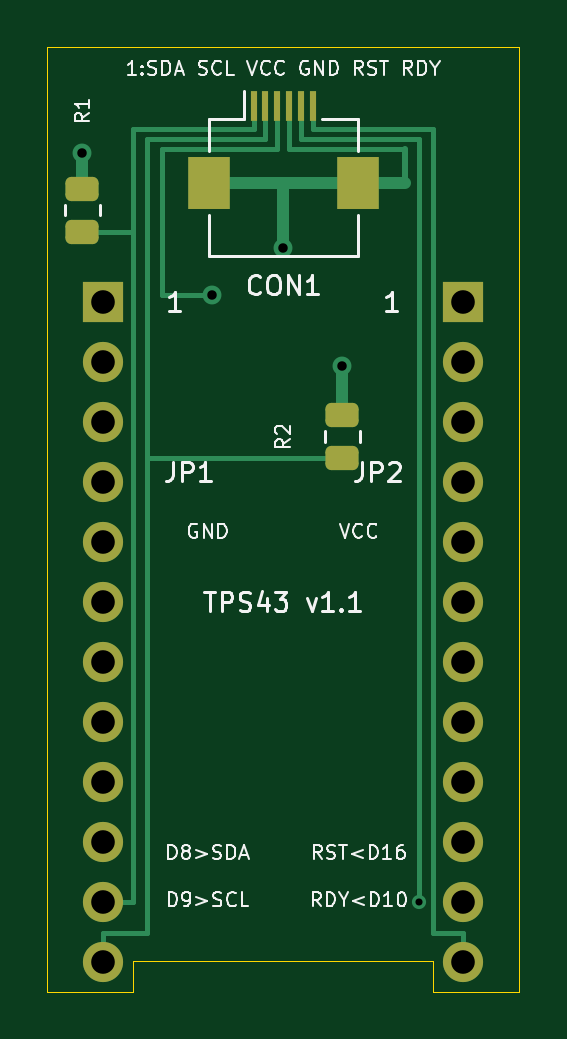
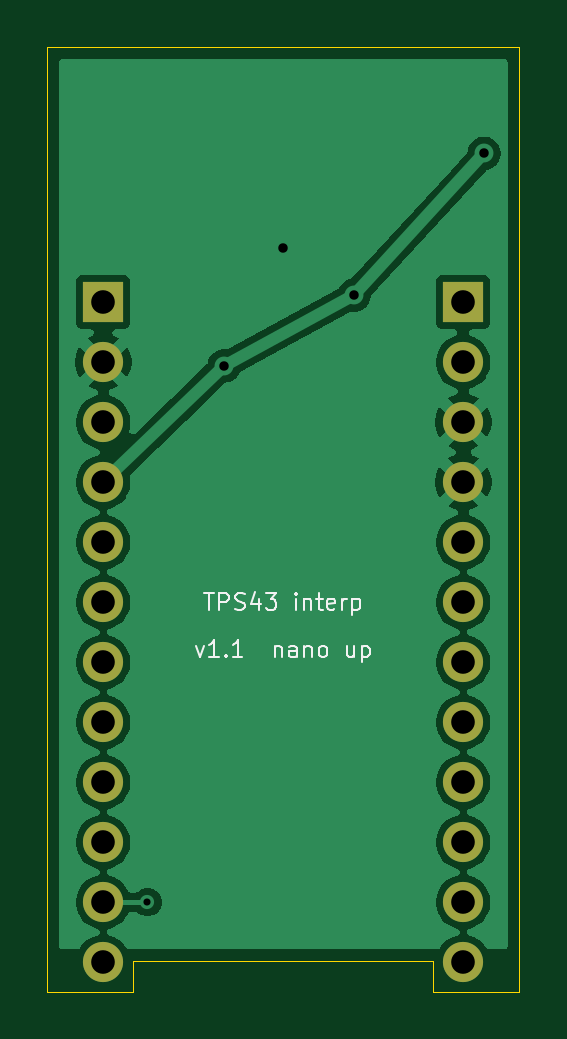
Circuit board: 11 layer files. Board 20.0 x 40.0 mm.
- bottom_copper: temper-tps43-interposer-B_Cu.gbl (41096 bytes)
- bottom_mask: temper-tps43-interposer-B_Mask.gbs (1178 bytes)
- paste: temper-tps43-interposer-B_Paste.gbp (468 bytes)
- bottom_silk: temper-tps43-interposer-B_Silkscreen.gbo (9939 bytes)
- outline: temper-tps43-interposer-Edge_Cuts.gm1 (902 bytes)
- top_copper: temper-tps43-interposer-F_Cu.gtl (5793 bytes)
- top_mask: temper-tps43-interposer-F_Mask.gts (2251 bytes)
- paste: temper-tps43-interposer-F_Paste.gtp (1541 bytes)
- top_silk: temper-tps43-interposer-F_Silkscreen.gto (40286 bytes)
- drill: temper-tps43-interposer-NPTH.drl (264 bytes)
- drill: temper-tps43-interposer-PTH.drl (849 bytes)

=== bottom_copper: temper-tps43-interposer-B_Cu.gbl (41096 bytes, source omitted) ===
=== bottom_mask: temper-tps43-interposer-B_Mask.gbs ===
%TF.GenerationSoftware,KiCad,Pcbnew,10.0.5*%
%TF.CreationDate,2026-08-06T14:30:52-04:00*%
%TF.ProjectId,temper-tps43-interposer,74656d70-6572-42d7-9470-7334332d696e,rev?*%
%TF.SameCoordinates,Original*%
%TF.FileFunction,Soldermask,Bot*%
%TF.FilePolarity,Negative*%
%FSLAX46Y46*%
G04 Gerber Fmt 4.6, Leading zero omitted, Abs format (unit mm)*
G04 Created by KiCad (PCBNEW 10.0.5) date 2026-08-06 14:30:52*
%MOMM*%
%LPD*%
G01*
G04 APERTURE LIST*
%ADD10R,1.700000X1.700000*%
%ADD11C,1.700000*%
G04 APERTURE END LIST*
D10*
%TO.C,JP2*%
X107620000Y-87300000D03*
D11*
X107620000Y-89840000D03*
X107620000Y-92380000D03*
X107620000Y-94920000D03*
X107620000Y-97460000D03*
X107620000Y-100000000D03*
X107620000Y-102540000D03*
X107620000Y-105080000D03*
X107620000Y-107620000D03*
X107620000Y-110160000D03*
X107620000Y-112700000D03*
X107620000Y-115240000D03*
%TD*%
D10*
%TO.C,JP1*%
X92380000Y-87300000D03*
D11*
X92380000Y-89840000D03*
X92380000Y-92380000D03*
X92380000Y-94920000D03*
X92380000Y-97460000D03*
X92380000Y-100000000D03*
X92380000Y-102540000D03*
X92380000Y-105080000D03*
X92380000Y-107620000D03*
X92380000Y-110160000D03*
X92380000Y-112700000D03*
X92380000Y-115240000D03*
%TD*%
M02*

=== paste: temper-tps43-interposer-B_Paste.gbp ===
%TF.GenerationSoftware,KiCad,Pcbnew,10.0.5*%
%TF.CreationDate,2026-08-06T14:30:52-04:00*%
%TF.ProjectId,temper-tps43-interposer,74656d70-6572-42d7-9470-7334332d696e,rev?*%
%TF.SameCoordinates,Original*%
%TF.FileFunction,Paste,Bot*%
%TF.FilePolarity,Positive*%
%FSLAX46Y46*%
G04 Gerber Fmt 4.6, Leading zero omitted, Abs format (unit mm)*
G04 Created by KiCad (PCBNEW 10.0.5) date 2026-08-06 14:30:52*
%MOMM*%
%LPD*%
G01*
G04 APERTURE LIST*
G04 APERTURE END LIST*
M02*

=== bottom_silk: temper-tps43-interposer-B_Silkscreen.gbo (9939 bytes, source omitted) ===
=== outline: temper-tps43-interposer-Edge_Cuts.gm1 ===
%TF.GenerationSoftware,KiCad,Pcbnew,10.0.5*%
%TF.CreationDate,2026-08-06T14:30:52-04:00*%
%TF.ProjectId,temper-tps43-interposer,74656d70-6572-42d7-9470-7334332d696e,rev?*%
%TF.SameCoordinates,Original*%
%TF.FileFunction,Profile,NP*%
%FSLAX46Y46*%
G04 Gerber Fmt 4.6, Leading zero omitted, Abs format (unit mm)*
G04 Created by KiCad (PCBNEW 10.0.5) date 2026-08-06 14:30:52*
%MOMM*%
%LPD*%
G01*
G04 APERTURE LIST*
%TA.AperFunction,Profile*%
%ADD10C,0.050000*%
%TD*%
G04 APERTURE END LIST*
D10*
X90000000Y-76500000D02*
X110000000Y-76500000D01*
X90000000Y-116500000D02*
X90000000Y-76500000D01*
X93650000Y-115200000D02*
X93650000Y-116500000D01*
X93650000Y-116500000D02*
X90000000Y-116500000D01*
X106350000Y-115200000D02*
X93650000Y-115200000D01*
X106350000Y-116500000D02*
X106350000Y-115200000D01*
X110000000Y-76500000D02*
X110000000Y-116500000D01*
X110000000Y-116500000D02*
X106350000Y-116500000D01*
M02*

=== top_copper: temper-tps43-interposer-F_Cu.gtl ===
%TF.GenerationSoftware,KiCad,Pcbnew,10.0.5*%
%TF.CreationDate,2026-08-06T14:30:52-04:00*%
%TF.ProjectId,temper-tps43-interposer,74656d70-6572-42d7-9470-7334332d696e,rev?*%
%TF.SameCoordinates,Original*%
%TF.FileFunction,Copper,L1,Top*%
%TF.FilePolarity,Positive*%
%FSLAX46Y46*%
G04 Gerber Fmt 4.6, Leading zero omitted, Abs format (unit mm)*
G04 Created by KiCad (PCBNEW 10.0.5) date 2026-08-06 14:30:52*
%MOMM*%
%LPD*%
G01*
G04 APERTURE LIST*
G04 Aperture macros list*
%AMRoundRect*
0 Rectangle with rounded corners*
0 $1 Rounding radius*
0 $2 $3 $4 $5 $6 $7 $8 $9 X,Y pos of 4 corners*
0 Add a 4 corners polygon primitive as box body*
4,1,4,$2,$3,$4,$5,$6,$7,$8,$9,$2,$3,0*
0 Add four circle primitives for the rounded corners*
1,1,$1+$1,$2,$3*
1,1,$1+$1,$4,$5*
1,1,$1+$1,$6,$7*
1,1,$1+$1,$8,$9*
0 Add four rect primitives between the rounded corners*
20,1,$1+$1,$2,$3,$4,$5,0*
20,1,$1+$1,$4,$5,$6,$7,0*
20,1,$1+$1,$6,$7,$8,$9,0*
20,1,$1+$1,$8,$9,$2,$3,0*%
G04 Aperture macros list end*
%TA.AperFunction,SMDPad,CuDef*%
%ADD10RoundRect,0.250000X-0.450000X0.262500X-0.450000X-0.262500X0.450000X-0.262500X0.450000X0.262500X0*%
%TD*%
%TA.AperFunction,ComponentPad*%
%ADD11R,1.700000X1.700000*%
%TD*%
%TA.AperFunction,ComponentPad*%
%ADD12C,1.700000*%
%TD*%
%TA.AperFunction,SMDPad,CuDef*%
%ADD13R,0.300000X1.300000*%
%TD*%
%TA.AperFunction,SMDPad,CuDef*%
%ADD14R,1.800000X2.200000*%
%TD*%
%TA.AperFunction,ViaPad*%
%ADD15C,0.800000*%
%TD*%
%TA.AperFunction,ViaPad*%
%ADD16C,0.600000*%
%TD*%
%TA.AperFunction,Conductor*%
%ADD17C,0.200000*%
%TD*%
%TA.AperFunction,Conductor*%
%ADD18C,0.500000*%
%TD*%
%TA.AperFunction,Conductor*%
%ADD19C,0.250000*%
%TD*%
G04 APERTURE END LIST*
D10*
%TO.P,R2,1*%
%TO.N,VCC*%
X102500000Y-92087500D03*
%TO.P,R2,2*%
%TO.N,SCL*%
X102500000Y-93912500D03*
%TD*%
D11*
%TO.P,JP2,1*%
%TO.N,unconnected-(JP2-Pin_1-Pad1)*%
X107620000Y-87300000D03*
D12*
%TO.P,JP2,2*%
%TO.N,GND*%
X107620000Y-89840000D03*
%TO.P,JP2,3*%
%TO.N,unconnected-(JP2-Pin_3-Pad3)*%
X107620000Y-92380000D03*
%TO.P,JP2,4*%
%TO.N,VCC*%
X107620000Y-94920000D03*
%TO.P,JP2,5*%
%TO.N,unconnected-(JP2-Pin_5-Pad5)*%
X107620000Y-97460000D03*
%TO.P,JP2,6*%
%TO.N,unconnected-(JP2-Pin_6-Pad6)*%
X107620000Y-100000000D03*
%TO.P,JP2,7*%
%TO.N,unconnected-(JP2-Pin_7-Pad7)*%
X107620000Y-102540000D03*
%TO.P,JP2,8*%
%TO.N,unconnected-(JP2-Pin_8-Pad8)*%
X107620000Y-105080000D03*
%TO.P,JP2,9*%
%TO.N,unconnected-(JP2-Pin_9-Pad9)*%
X107620000Y-107620000D03*
%TO.P,JP2,10*%
%TO.N,unconnected-(JP2-Pin_10-Pad10)*%
X107620000Y-110160000D03*
%TO.P,JP2,11*%
%TO.N,RST*%
X107620000Y-112700000D03*
%TO.P,JP2,12*%
%TO.N,RDY*%
X107620000Y-115240000D03*
%TD*%
D13*
%TO.P,CON1,1*%
%TO.N,SDA*%
X98750000Y-79000000D03*
%TO.P,CON1,2*%
%TO.N,SCL*%
X99250000Y-79000000D03*
%TO.P,CON1,3*%
%TO.N,VCC*%
X99750000Y-79000000D03*
%TO.P,CON1,4*%
%TO.N,GND*%
X100250000Y-79000000D03*
%TO.P,CON1,5*%
%TO.N,RST*%
X100750000Y-79000000D03*
%TO.P,CON1,6*%
%TO.N,RDY*%
X101250000Y-79000000D03*
D14*
%TO.P,CON1,MP*%
%TO.N,GND*%
X96850000Y-82250000D03*
X103150000Y-82250000D03*
%TD*%
D11*
%TO.P,JP1,1*%
%TO.N,unconnected-(JP1-Pin_1-Pad1)*%
X92380000Y-87300000D03*
D12*
%TO.P,JP1,2*%
%TO.N,unconnected-(JP1-Pin_2-Pad2)*%
X92380000Y-89840000D03*
%TO.P,JP1,3*%
%TO.N,GND*%
X92380000Y-92380000D03*
%TO.P,JP1,4*%
X92380000Y-94920000D03*
%TO.P,JP1,5*%
%TO.N,unconnected-(JP1-Pin_5-Pad5)*%
X92380000Y-97460000D03*
%TO.P,JP1,6*%
%TO.N,unconnected-(JP1-Pin_6-Pad6)*%
X92380000Y-100000000D03*
%TO.P,JP1,7*%
%TO.N,unconnected-(JP1-Pin_7-Pad7)*%
X92380000Y-102540000D03*
%TO.P,JP1,8*%
%TO.N,unconnected-(JP1-Pin_8-Pad8)*%
X92380000Y-105080000D03*
%TO.P,JP1,9*%
%TO.N,unconnected-(JP1-Pin_9-Pad9)*%
X92380000Y-107620000D03*
%TO.P,JP1,10*%
%TO.N,unconnected-(JP1-Pin_10-Pad10)*%
X92380000Y-110160000D03*
%TO.P,JP1,11*%
%TO.N,SDA*%
X92380000Y-112700000D03*
%TO.P,JP1,12*%
%TO.N,SCL*%
X92380000Y-115240000D03*
%TD*%
D10*
%TO.P,R1,1*%
%TO.N,VCC*%
X91500000Y-82487500D03*
%TO.P,R1,2*%
%TO.N,SDA*%
X91500000Y-84312500D03*
%TD*%
D15*
%TO.N,GND*%
X100000000Y-85000000D03*
%TO.N,VCC*%
X97000000Y-87000000D03*
X91500000Y-81000000D03*
X102500000Y-90000000D03*
D16*
%TO.N,RST*%
X105750000Y-112700000D03*
%TD*%
%TO.N,GND*%
D17*
X100250000Y-80825000D02*
X105150000Y-80825000D01*
D18*
X100000000Y-82250000D02*
X100000000Y-85000000D01*
X105150000Y-82250000D02*
X103150000Y-82250000D01*
D17*
X100250000Y-79000000D02*
X100250000Y-80825000D01*
D19*
X105150000Y-80825000D02*
X105150000Y-82250000D01*
D18*
X103150000Y-82250000D02*
X96850000Y-82250000D01*
%TO.N,SDA*%
D17*
X93650000Y-84312500D02*
X91500000Y-84312500D01*
X98750000Y-79975000D02*
X93650000Y-79975000D01*
X93650000Y-79975000D02*
X93650000Y-112700000D01*
X93650000Y-112700000D02*
X92380000Y-112700000D01*
X98750000Y-79000000D02*
X98750000Y-79975000D01*
%TO.N,SCL*%
X99250000Y-79000000D02*
X99250000Y-80400000D01*
X94250000Y-80400000D02*
X94250000Y-114000000D01*
X99250000Y-80400000D02*
X94250000Y-80400000D01*
X92380000Y-114000000D02*
X92380000Y-115240000D01*
X94250000Y-93912500D02*
X102500000Y-93912500D01*
X94250000Y-114000000D02*
X92380000Y-114000000D01*
%TO.N,VCC*%
X94850000Y-80825000D02*
X94850000Y-87000000D01*
D18*
X102500000Y-90000000D02*
X102500000Y-92087500D01*
D17*
X94850000Y-87000000D02*
X97000000Y-87000000D01*
X99750000Y-80825000D02*
X94850000Y-80825000D01*
X99750000Y-79000000D02*
X99750000Y-80825000D01*
D18*
X91500000Y-81000000D02*
X91500000Y-82487500D01*
%TO.N,RST*%
D17*
X100750000Y-79000000D02*
X100750000Y-80400000D01*
X105750000Y-80400000D02*
X105750000Y-112700000D01*
X100750000Y-80400000D02*
X105750000Y-80400000D01*
%TO.N,RDY*%
X107620000Y-114000000D02*
X107620000Y-115240000D01*
X101250000Y-79000000D02*
X101250000Y-79975000D01*
X101250000Y-79975000D02*
X106350000Y-79975000D01*
X106350000Y-114000000D02*
X107620000Y-114000000D01*
X106350000Y-79975000D02*
X106350000Y-114000000D01*
%TD*%
M02*

=== top_mask: temper-tps43-interposer-F_Mask.gts (2251 bytes, source withheld) ===
=== paste: temper-tps43-interposer-F_Paste.gtp (1541 bytes, source withheld) ===
=== top_silk: temper-tps43-interposer-F_Silkscreen.gto (40286 bytes, source omitted) ===
=== drill: temper-tps43-interposer-NPTH.drl ===
M48
; DRILL file KiCad 10.0.5 date 2026-08-06T14:30:53
; FORMAT={-:-/ absolute / metric / decimal}
; #@! TF.CreationDate,2026-08-06T14:30:53-04:00
; #@! TF.GenerationSoftware,Kicad,Pcbnew,10.0.5
; #@! TF.FileFunction,NonPlated,1,2,NPTH
FMAT,2
METRIC
%
G90
G05
M30

=== drill: temper-tps43-interposer-PTH.drl ===
M48
; DRILL file KiCad 10.0.5 date 2026-08-06T14:30:53
; FORMAT={-:-/ absolute / metric / decimal}
; #@! TF.CreationDate,2026-08-06T14:30:53-04:00
; #@! TF.GenerationSoftware,Kicad,Pcbnew,10.0.5
; #@! TF.FileFunction,Plated,1,2,PTH
FMAT,2
METRIC
; #@! TA.AperFunction,Plated,PTH,ViaDrill
T1C0.300
; #@! TA.AperFunction,Plated,PTH,ViaDrill
T2C0.400
; #@! TA.AperFunction,Plated,PTH,ComponentDrill
T3C1.000
%
G90
G05
T1
X105.75Y-112.7
T2
X91.5Y-81.0
X97.0Y-87.0
X100.0Y-85.0
X102.5Y-90.0
T3
X92.38Y-87.3
X92.38Y-89.84
X92.38Y-92.38
X92.38Y-94.92
X92.38Y-97.46
X92.38Y-100.0
X92.38Y-102.54
X92.38Y-105.08
X92.38Y-107.62
X92.38Y-110.16
X92.38Y-112.7
X92.38Y-115.24
X107.62Y-87.3
X107.62Y-89.84
X107.62Y-92.38
X107.62Y-94.92
X107.62Y-97.46
X107.62Y-100.0
X107.62Y-102.54
X107.62Y-105.08
X107.62Y-107.62
X107.62Y-110.16
X107.62Y-112.7
X107.62Y-115.24
M30
